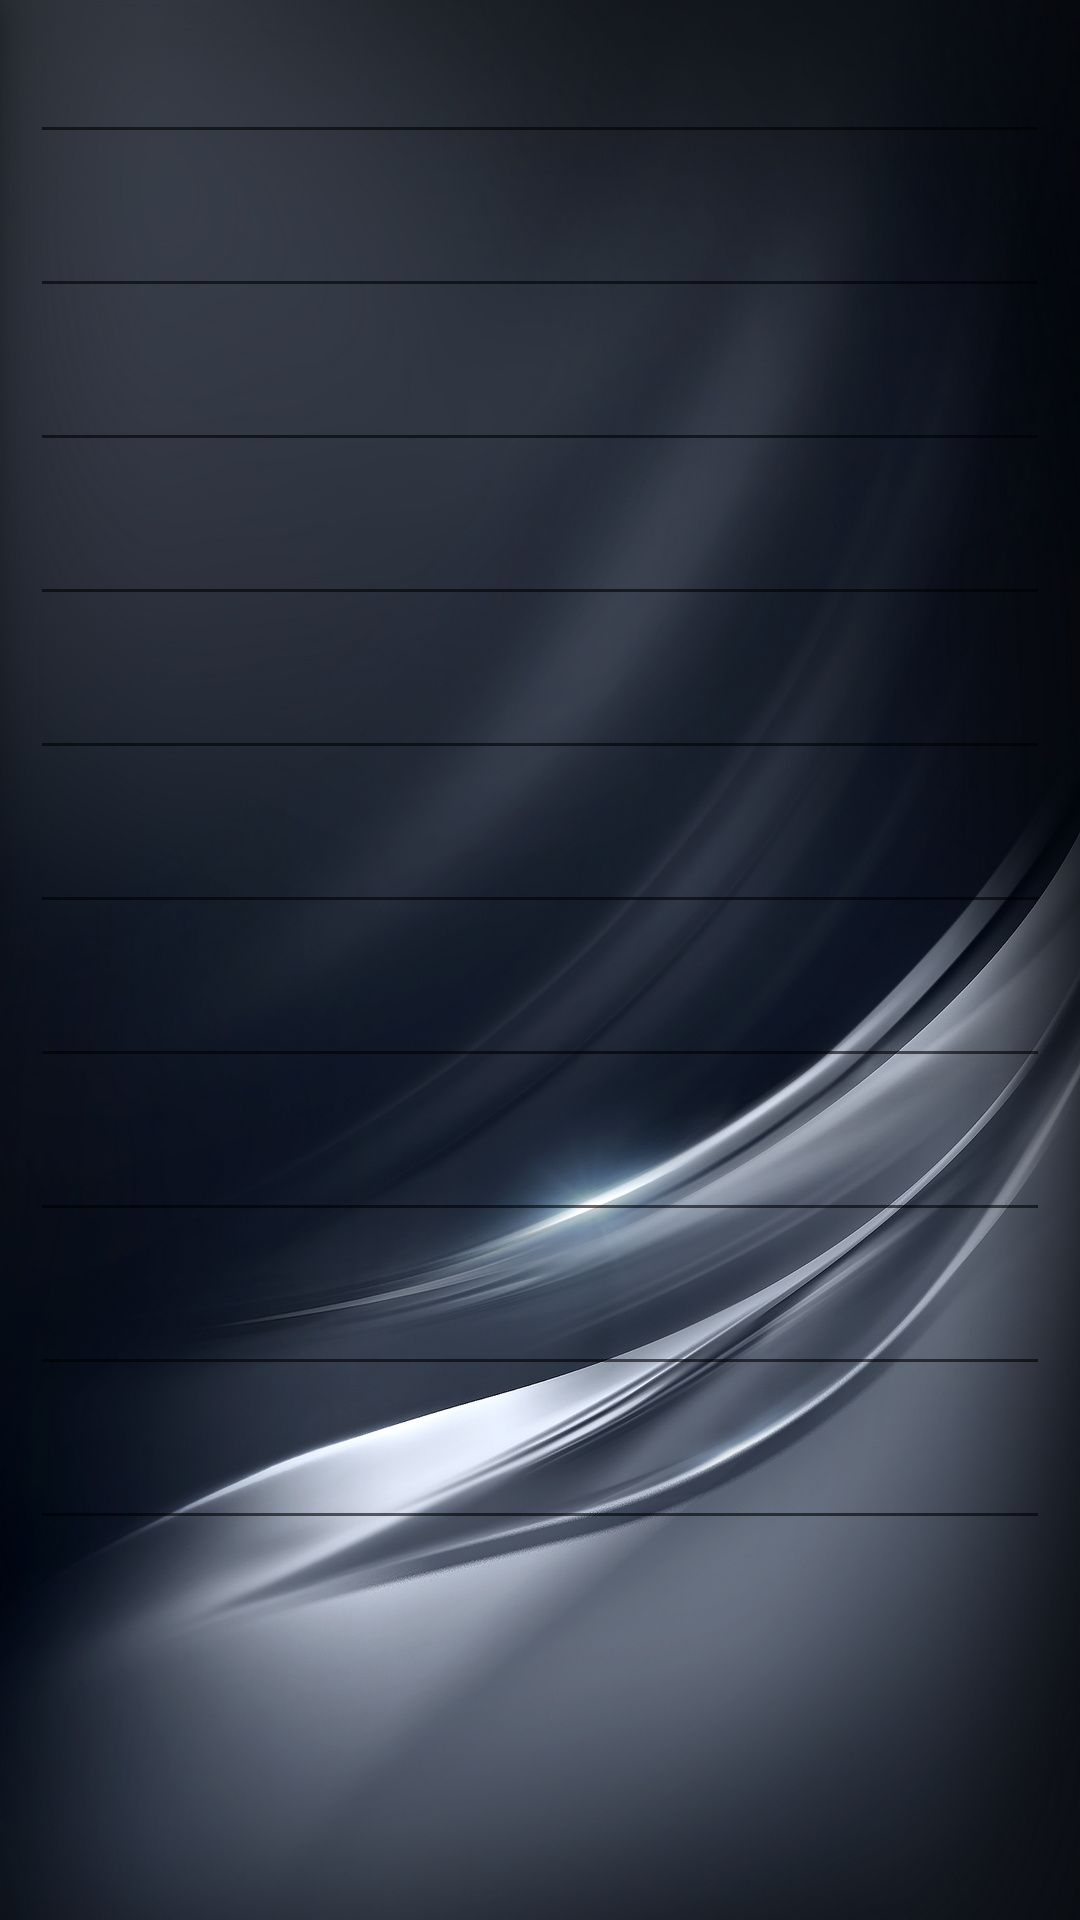

This screen was rendered from an Android layout file. Write that file and the resources it references.
<!-- AndroidManifest.xml: application theme AppTheme -->
<!-- res/layout/activity_edita_pessoa.xml -->
<?xml version="1.0" encoding="utf-8"?>
<androidx.constraintlayout.widget.ConstraintLayout xmlns:android="http://schemas.android.com/apk/res/android"
    xmlns:app="http://schemas.android.com/apk/res-auto"
    xmlns:tools="http://schemas.android.com/tools"
    android:layout_width="match_parent"
    android:layout_height="match_parent"
    android:background="@drawable/fundopreto"
    tools:context=".EditaPessoaActivity">
    
    <EditText
        android:id="@+id/editaNomePessoa"
        android:layout_width="match_parent"
        android:layout_height="wrap_content"
        android:layout_margin="10dp"
        android:textColor="@color/colorHint"
        app:layout_constraintTop_toTopOf="parent"
        app:layout_constraintLeft_toLeftOf="parent"
        app:layout_constraintRight_toRightOf="parent"
        android:ems="10" />
    <EditText
        android:id="@+id/editaCpfPessoa"
        android:layout_width="match_parent"
        android:layout_height="wrap_content"
        android:layout_margin="10dp"
        android:textColor="@color/colorHint"
        app:layout_constraintTop_toBottomOf="@+id/editaNomePessoa"
        app:layout_constraintLeft_toLeftOf="parent"
        app:layout_constraintRight_toRightOf="parent"
        android:ems="10" />
    <EditText
        android:id="@+id/editaEnderecoPessoa"
        android:layout_width="match_parent"
        android:layout_height="wrap_content"
        android:layout_margin="10dp"
        android:textColor="@color/colorHint"
        app:layout_constraintTop_toBottomOf="@+id/editaCpfPessoa"
        app:layout_constraintLeft_toLeftOf="parent"
        app:layout_constraintRight_toRightOf="parent"
        android:ems="10" />
    <EditText
        android:id="@+id/editaDataNascPessoa"
        android:layout_width="match_parent"
        android:layout_height="wrap_content"
        android:layout_margin="10dp"
        android:textColor="@color/colorHint"
        app:layout_constraintTop_toBottomOf="@+id/editaEnderecoPessoa"
        app:layout_constraintLeft_toLeftOf="parent"
        app:layout_constraintRight_toRightOf="parent"
        android:ems="10" />
    <EditText
        android:id="@+id/editaTelefonePessoa"
        android:layout_width="match_parent"
        android:layout_height="wrap_content"
        android:layout_margin="10dp"
        android:textColor="@color/colorHint"
        app:layout_constraintTop_toBottomOf="@+id/editaDataNascPessoa"
        app:layout_constraintLeft_toLeftOf="parent"
        app:layout_constraintRight_toRightOf="parent"
        android:ems="10" />
    <EditText
        android:id="@+id/editaEstadoPessoa"
        android:layout_width="match_parent"
        android:layout_height="wrap_content"
        android:layout_margin="10dp"
        android:textColor="@color/colorHint"
        app:layout_constraintTop_toBottomOf="@+id/editaTelefonePessoa"
        app:layout_constraintLeft_toLeftOf="parent"
        app:layout_constraintRight_toRightOf="parent"
        android:ems="10" />
    <EditText
        android:id="@+id/editaCidadePessoa"
        android:layout_width="match_parent"
        android:layout_height="wrap_content"
        android:layout_margin="10dp"
        android:textColor="@color/colorHint"
        app:layout_constraintTop_toBottomOf="@+id/editaEstadoPessoa"
        app:layout_constraintLeft_toLeftOf="parent"
        app:layout_constraintRight_toRightOf="parent"
        android:ems="10" />
    <EditText
        android:id="@+id/editaEmailPessoa"
        android:layout_width="match_parent"
        android:layout_height="wrap_content"
        android:layout_margin="10dp"
        android:textColor="@color/colorHint"
        app:layout_constraintTop_toBottomOf="@+id/editaCidadePessoa"
        app:layout_constraintLeft_toLeftOf="parent"
        app:layout_constraintRight_toRightOf="parent"
        android:ems="10" />
    <EditText
        android:id="@+id/editaUsuarioPessoa"
        android:layout_width="match_parent"
        android:layout_height="wrap_content"
        android:layout_margin="10dp"
        android:textColor="@color/colorHint"
        app:layout_constraintTop_toBottomOf="@+id/editaEmailPessoa"
        app:layout_constraintLeft_toLeftOf="parent"
        app:layout_constraintRight_toRightOf="parent"
        android:ems="10" />
    <EditText
        android:id="@+id/editaSenhaPessoa"
        android:layout_width="match_parent"
        android:layout_height="wrap_content"
        android:layout_margin="10dp"
        android:textColor="@color/colorHint"
        app:layout_constraintTop_toBottomOf="@+id/editaUsuarioPessoa"
        app:layout_constraintLeft_toLeftOf="parent"
        app:layout_constraintRight_toRightOf="parent"
        android:ems="10" />

</androidx.constraintlayout.widget.ConstraintLayout>
<!-- resources referenced by this layout -->
<resources>
  <color name="colorHint">#FFFFFF</color>
  <!-- drawable fundopreto: jpg bitmap (drawable, 67055 bytes) -->
  <style name="AppTheme" parent="Theme.AppCompat.Light.DarkActionBar">
  
          <item name="colorSecondary">@color/colorHint</item>
          <item name="colorPrimary">@color/colorPrimary</item>
          <item name="colorPrimaryDark">@color/colorPrimaryDark</item>
          <item name="colorAccent">@color/colorAccent</item>
  
      </style>
  <color name="colorPrimary">#008577</color>
  <color name="colorPrimaryDark">#00574B</color>
  <color name="colorAccent">#D81B60</color>
</resources>
